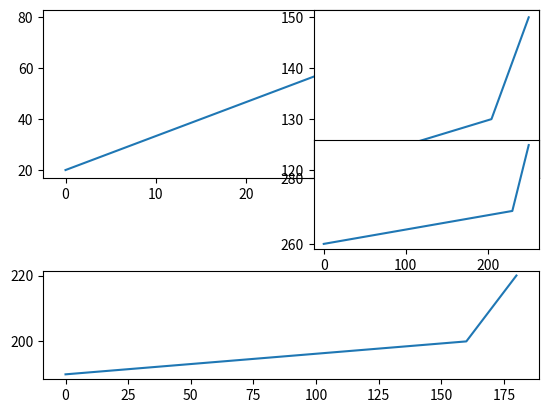

This chart was generated by the following Python code:
import matplotlib.pyplot as plt
import numpy as np
Xpoint=([0, 30, 40, 50])
Ypoint=([20, 60, 70, 80])
plt.subplot(2, 1, 1)
plt.plot(Xpoint, Ypoint)

Xpoint=([0, 90, 100, 110])
Ypoint=([120, 130, 140, 150])
plt.subplot(2, 2, 2)
plt.plot(Xpoint, Ypoint)

Xpoint=([0, 160, 170, 180])
Ypoint=([190, 200, 210, 220])
plt.subplot(3, 1, 3)
plt.plot(Xpoint, Ypoint)

Xpoint=([0, 230, 240, 250])
Ypoint=([260, 270, 280, 290])
plt.subplot(3, 2, 4)
plt.plot(Xpoint, Ypoint)
plt.show()
# Xpoint=([0, 300, 310, 320])
# Ypoint=([330, 340, 350, 360])
# plt.subplot(4, 1, 5)
# plt.plot(Xpoint, Ypoint)


# Xpoint=([0, 370, 380, 390])
# Ypoint=([400, 410, 4200, 430])
# plt.subplot(4, 2, 6)
# plt.plot(Xpoint, Ypoint)
# plt.show()

